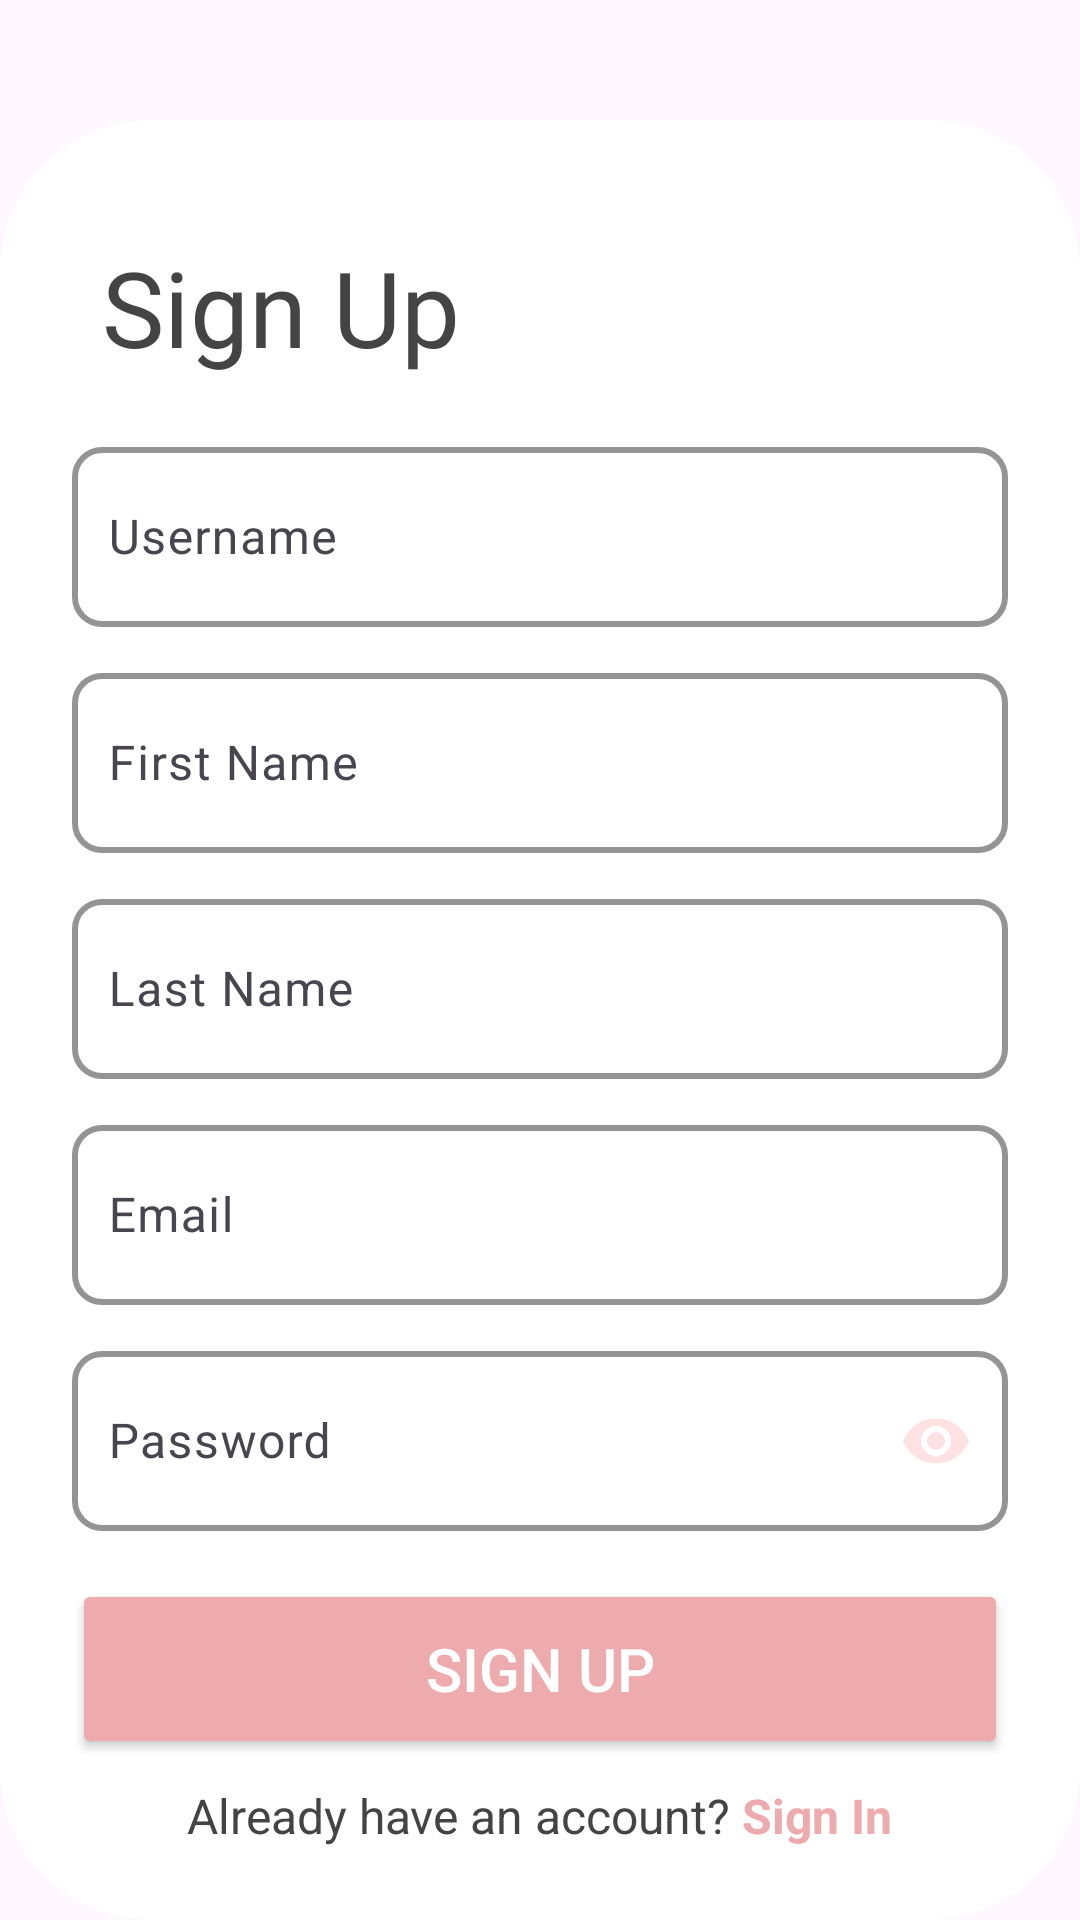

Write the Android layout XML for this screen, with the resource values it uses.
<!-- AndroidManifest.xml: application theme Theme.PlannerWedding -->
<!-- res/layout/fragment_s_ign_up.xml -->
<FrameLayout xmlns:android="http://schemas.android.com/apk/res/android"
    xmlns:app="http://schemas.android.com/apk/res-auto"
    xmlns:tools="http://schemas.android.com/tools"
    android:id="@+id/SignUp_container"
    android:layout_width="match_parent"
    android:layout_height="match_parent"
    tools:context=".SignUpFragment">

    <ImageView
        android:id="@+id/backgroundImage"
        android:layout_width="match_parent"
        android:layout_height="350dp"
        android:scaleType="centerCrop"
        android:src="@drawable/sign_up" />

    <LinearLayout
        android:layout_width="match_parent"
        android:layout_height="600dp"
        android:layout_gravity="bottom"
        android:gravity="bottom"
        android:background="@drawable/blurred_background"
        android:orientation="vertical"
        android:padding="24dp">


        <TextView
            android:layout_width="wrap_content"
            android:layout_height="wrap_content"
            android:fontFamily="@font/sansita2"
            android:paddingBottom="16dp"
            android:layout_marginStart="10dp"
            android:text="Sign Up"
            android:textColor="@color/grey"
            android:textSize="35sp" />


        
        <com.google.android.material.textfield.TextInputLayout
            android:layout_width="match_parent"
            android:layout_height="wrap_content"
            android:hint="Username"
            app:hintTextColor="#EDABAD"
            app:boxStrokeColor="#EDABAD"
            app:boxStrokeWidth="2dp"
            app:boxBackgroundColor="@color/white"
            app:boxCornerRadiusTopStart="10dp"
            app:boxCornerRadiusTopEnd="10dp"
            app:boxCornerRadiusBottomStart="10dp"
            app:boxCornerRadiusBottomEnd="10dp"
            app:hintTextAppearance="@style/BoldHintText">

            <com.google.android.material.textfield.TextInputEditText
                android:id="@+id/username"
                android:layout_width="match_parent"
                android:layout_height="60dp"
                android:textColorHint="#EDABAD"
                android:padding="12dp"
                android:textColor="@color/grey"
                android:textSize="16sp" />
        </com.google.android.material.textfield.TextInputLayout>

        
        <com.google.android.material.textfield.TextInputLayout
            android:layout_width="match_parent"
            android:layout_height="wrap_content"
            android:layout_marginTop="8dp"
            android:hint="First Name"
            app:boxStrokeWidth="2dp"
            app:hintTextColor="#EDABAD"
            app:boxStrokeColor="#EDABAD"
            app:boxBackgroundColor="@color/white"
            app:boxCornerRadiusTopStart="10dp"
            app:boxCornerRadiusTopEnd="10dp"
            app:boxCornerRadiusBottomStart="10dp"
            app:boxCornerRadiusBottomEnd="10dp"
            app:hintTextAppearance="@style/BoldHintText">

            <com.google.android.material.textfield.TextInputEditText
                android:id="@+id/firstName"
                android:layout_width="match_parent"
                android:layout_height="60dp"
                android:textColorHint="#EDABAD"
                android:padding="12dp"
                android:textColor="@color/grey"
                android:textSize="16sp" />
        </com.google.android.material.textfield.TextInputLayout>

        
        <com.google.android.material.textfield.TextInputLayout
            android:layout_width="match_parent"
            android:layout_height="wrap_content"
            android:layout_marginTop="8dp"
            android:hint="Last Name"
            app:hintTextColor="#EDABAD"
            app:boxStrokeColor="#EDABAD"
            app:boxStrokeWidth="2dp"
            app:boxBackgroundColor="@color/white"
            app:boxCornerRadiusTopStart="10dp"
            app:boxCornerRadiusTopEnd="10dp"
            app:boxCornerRadiusBottomStart="10dp"
            app:boxCornerRadiusBottomEnd="10dp"
            app:hintTextAppearance="@style/BoldHintText">

            <com.google.android.material.textfield.TextInputEditText
                android:id="@+id/lastName"
                android:layout_width="match_parent"
                android:layout_height="60dp"
                android:textColorHint="#EDABAD"
                android:padding="12dp"
                android:textColor="@color/grey"
                android:textSize="16sp" />
        </com.google.android.material.textfield.TextInputLayout>

        
        <com.google.android.material.textfield.TextInputLayout
            android:layout_width="match_parent"
            android:layout_height="wrap_content"
            android:layout_marginTop="8dp"
            android:hint="Email"
            app:hintTextColor="#EDABAD"
            app:boxStrokeColor="#EDABAD"
            app:boxStrokeWidth="2dp"
            app:boxBackgroundColor="@color/white"
            app:boxCornerRadiusTopStart="10dp"
            app:boxCornerRadiusTopEnd="10dp"
            app:boxCornerRadiusBottomStart="10dp"
            app:boxCornerRadiusBottomEnd="10dp"
            app:hintTextAppearance="@style/BoldHintText">

            <com.google.android.material.textfield.TextInputEditText
                android:id="@+id/email"
                android:layout_width="match_parent"
                android:layout_height="60dp"
                android:textColorHint="#EDABAD"
                android:padding="12dp"
                android:textColor="@color/grey"
                android:textSize="16sp" />
        </com.google.android.material.textfield.TextInputLayout>

        
        <com.google.android.material.textfield.TextInputLayout
            android:layout_width="match_parent"
            android:layout_height="wrap_content"
            android:layout_marginTop="8dp"
            android:hint="Password"
            app:hintTextColor="#EDABAD"
            app:boxStrokeColor="#EDABAD"
            app:boxStrokeWidth="2dp"
            app:boxBackgroundColor="@color/white"
            app:boxCornerRadiusTopStart="10dp"
            app:boxCornerRadiusTopEnd="10dp"
            app:boxCornerRadiusBottomStart="10dp"
            app:boxCornerRadiusBottomEnd="10dp"
            app:hintTextAppearance="@style/BoldHintText">

            <com.google.android.material.textfield.TextInputEditText
                android:id="@+id/password"
                android:layout_width="match_parent"
                android:layout_height="60dp"
                android:textColorHint="#EDABAD"
                android:padding="12dp"
                android:drawableEnd="@drawable/closeye"
                android:drawablePadding="8dp"
                android:focusable="true"
                android:clickable="true"
                android:focusableInTouchMode="true"
                android:textColor="@color/grey"
                android:textSize="16sp"
                android:inputType="textPassword" />
        </com.google.android.material.textfield.TextInputLayout>
        <Button
            android:id="@+id/signUpButton"
            android:layout_width="match_parent"
            android:layout_height="60dp"
            android:layout_marginTop="16dp"
            android:backgroundTint="#EDABAD"
            android:gravity="center"
            android:textSize="20dp"
            android:shape="@android:drawable/btn_default"
            android:text="Sign Up"
            android:textColor="@android:color/white" />

        <LinearLayout
            android:layout_width="match_parent"
            android:layout_height="wrap_content"
            android:layout_marginTop="8dp"
            android:gravity="center"
            android:orientation="horizontal">

            <TextView
                android:layout_width="wrap_content"
                android:layout_height="wrap_content"
                android:text="Already have an account? "
                android:textColor="@color/grey"
                android:textSize="16sp" />

            <TextView
                android:id="@+id/textSignIn"
                android:layout_width="wrap_content"
                android:layout_height="wrap_content"
                android:text="Sign In"
                android:textColor="#EDABAD"
                android:textSize="16sp"
                android:textStyle="bold" />
        </LinearLayout>
    </LinearLayout>
</FrameLayout>
<!-- resources referenced by this layout -->
<resources>
  <color name="grey">#444444</color>
  <color name="white">#FFFFFFFF</color>
  <!-- drawable blurred_background (drawable) -->
  <?xml version="1.0" encoding="utf-8"?>
  <shape xmlns:android="http://schemas.android.com/apk/res/android"
      android:shape="rectangle">
  
      
      <corners android:radius="50dp"/>
  
      
      <solid android:color="#FFFFFF"/>
  
  </shape>
  <!-- drawable closeye (drawable) -->
  <vector xmlns:android="http://schemas.android.com/apk/res/android" android:height="24dp" android:tint="#FEE2E3" android:viewportHeight="24" android:viewportWidth="24" android:width="24dp">
        
      <path android:fillColor="@android:color/white" android:pathData="M12,4.5C7,4.5 2.73,7.61 1,12c1.73,4.39 6,7.5 11,7.5s9.27,-3.11 11,-7.5c-1.73,-4.39 -6,-7.5 -11,-7.5zM12,17c-2.76,0 -5,-2.24 -5,-5s2.24,-5 5,-5 5,2.24 5,5 -2.24,5 -5,5zM12,9c-1.66,0 -3,1.34 -3,3s1.34,3 3,3 3,-1.34 3,-3 -1.34,-3 -3,-3z"/>
      
  </vector>
  <style name="BoldHintText" parent="TextAppearance.MaterialComponents.Caption">
          <item name="android:textStyle">bold</item>
          <item name="android:textSize">16sp</item>
          <item name="android:textColor">@color/black</item>
      </style>
  <style name="Theme.PlannerWedding" parent="Base.Theme.PlannerWedding" />
  <color name="black">#FF000000</color>
  <style name="Base.Theme.PlannerWedding" parent="Theme.Material3.DayNight.NoActionBar">
          
          
      </style>
</resources>
